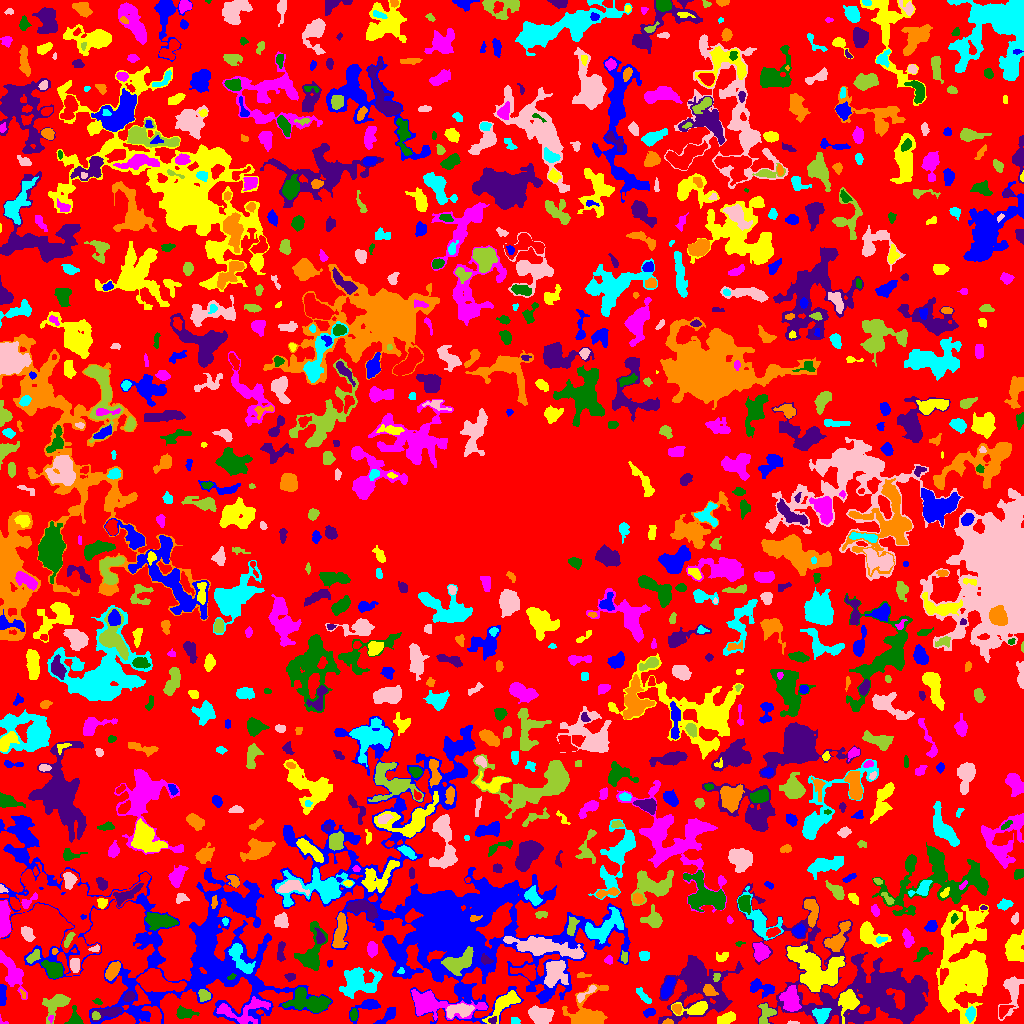

Data behind this chart, as committed beside it:
ID, X, Y, A, B, theta, total_flux, mu_max, mu_median, mu_mean, R_fwhm, R_e, R10, R90, x_start, x_end, y_start, y_end, area, greylevel
0, 494.6, 521.2, 303.6, 295.7, -1.467, 1043304, 10.0, 1.0, 1.66, 66.17, 216.9, 83.11, 346.6, 0, 1023, 0, 1023, 628481, 1.66
1, 368, 17.53, 7.936, 3.317, 0.4832, 515.0, 5.0, 2.0, 2.155, 5.14, 4.406, 1.784, 7.291, 349, 380, 0, 24, 239, 5.155
2, 726.1, 4.84, 4.69, 2.237, 0.3753, 518.0, 6.0, 3.0, 2.862, 5.726, 4.146, 1.596, 6.358, 717, 735, 0, 12, 181, 6.862
3, 50.75, 5.263, 1.754, 1.272, 1.502, 57.0, 4.0, 1.0, 1.583, 2.257, 1.693, 0.5642, 2.877, 48, 53, 0, 8, 36, 7.583
4, 74.99, 4.179, 4.091, 2.929, -1.499, 459.0, 8.0, 2.5, 2.869, 4.37, 3.523, 1.382, 5.67, 64, 83, 0, 18, 160, 6.869
5, 110.1, 11.27, 7.369, 2.341, 0.1759, 564.0, 8.0, 2.0, 2.474, 4.222, 3.785, 1.493, 6.699, 90, 121, 2, 16, 228, 8.474
6, 668.0, 1.67, 2.223, 1.344, 0.003007, 106.0, 4.0, 2.0, 2.078, 3.192, 2.111, 0.7979, 3.385, 662, 673, 0, 5, 51, 10.08
7, 514.8, 2.425, 2.171, 1.692, -0.1967, 200.0, 6.0, 3.0, 3.175, 3.613, 2.459, 0.9772, 3.7, 511, 520, 0, 6, 63, 6.175
8, 793.7, 0.5645, 2.564, 0.661, -0.02026, 62.0, 4.0, 1.0, 1.722, 2.326, 1.596, 0.5642, 2.585, 787, 799, 0, 3, 36, 5.722
9, 95.48, 7.55, 1.877, 1.488, -0.6925, 100.0, 5.0, 1.0, 1.538, 2.326, 2.034, 0.5642, 3.385, 92, 100, 4, 12, 65, 10.54
10, 154.1, 8.001, 5.162, 4.178, -0.9378, 715.0, 7.0, 2.0, 2.815, 5.293, 4.514, 1.784, 7.334, 139, 161, 0, 17, 254, 9.815
11, 388.4, 8.309, 6.169, 2.223, 0.7467, 363.0, 5.0, 2.0, 2.062, 4.406, 4.068, 1.596, 6.358, 373, 395, 0, 16, 176, 5.062
12, 504.5, 20.14, 10.11, 3.474, 0.7429, 1504, 10.0, 3.0, 3.808, 6.408, 6.18, 2.394, 9.805, 482, 520, 0, 33, 395, 8.808
13, 2.846, 1.788, 3.012, 1.719, -0.5432, 52.0, 3.0, 1.0, 1.529, 2.257, 1.784, 0.5642, 2.877, 0, 8, 0, 9, 34, 4.529
14, 183.9, 10.52, 4.785, 2.636, -0.1221, 494.0, 7.0, 2.0, 2.67, 3.909, 3.868, 1.493, 6.531, 176, 199, 5, 18, 185, 5.67
15, 492.6, 3.178, 2.186, 1.617, 0.2422, 118.0, 4.0, 2.0, 2.145, 3.432, 2.257, 0.7979, 3.613, 488, 496, 0, 7, 55, 10.15
16, 589.3, 8.78, 9.997, 8.992, 1.027, 2871, 13.0, 3.0, 4.084, 6.91, 7.001, 2.646, 12.6, 562, 608, 0, 40, 703, 8.084
17, 820.7, 8.632, 3.86, 3.439, -0.09452, 639.0, 7.0, 3.0, 3.028, 5.171, 4.442, 1.784, 6.979, 812, 831, 0, 15, 211, 10.03
18, 540.1, 8.869, 6.255, 3.846, -0.1964, 1432, 8.0, 4.0, 3.989, 8.117, 6.232, 2.394, 9.441, 528, 554, 0, 18, 359, 7.989
19, 55.42, 18.99, 7.576, 4.504, 0.7853, 918.0, 5.0, 2.0, 2.468, 7.069, 6.05, 2.394, 9.424, 42, 70, 0, 29, 372, 5.468
20, 625.8, 5.348, 3.41, 1.926, -1.559, 509.0, 9.0, 4.0, 4.277, 4.107, 3.192, 1.382, 5.015, 622, 631, 0, 13, 119, 7.277
21, 649.2, 11.09, 3.06, 1.978, 0.2624, 274.0, 5.0, 3.0, 2.978, 4.297, 3.192, 1.262, 4.853, 643, 655, 6, 15, 92, 5.978
22, 848.3, 22.66, 5.236, 4.352, -1.543, 1497, 11.0, 4.0, 4.182, 6.283, 5.499, 2.185, 8.704, 838, 859, 0, 34, 358, 11.18
23, 244.7, 12.87, 13.58, 6.221, 0.2012, 998.0, 6.0, 2.0, 1.89, 6.77, 6.794, 2.646, 11.47, 216, 270, 0, 27, 528, 7.89
24, 353.6, 8.528, 2.94, 1.568, 1.545, 163.0, 5.0, 2.0, 1.988, 2.877, 2.706, 0.9772, 4.334, 350, 357, 3, 15, 82, 6.988
25, 912.7, 19.14, 8.685, 3.183, 1.255, 1822, 13.0, 3.0, 4.422, 5.382, 5.585, 2.111, 9.474, 902, 922, 2, 43, 412, 12.42
26, 676.5, 15.21, 2.495, 1.978, -0.6312, 270.0, 7.0, 3.0, 3.176, 3.385, 2.706, 0.9772, 4.334, 672, 681, 9, 19, 85, 11.18
27, 970.4, 9.824, 3.442, 2.249, 1.463, 569.0, 9.0, 4.0, 4.516, 4.297, 3.523, 1.382, 5.499, 965, 975, 1, 17, 126, 9.516
28, 459.9, 13.55, 6.812, 3.145, 0.1078, 1262, 10.0, 4.0, 4.278, 5.89, 5.47, 2.034, 8.519, 446, 474, 5, 20, 295, 10.28
29, 765.7, 9.959, 5.738, 3.868, 1.402, 442.0, 5.0, 2.0, 2.037, 4.478, 4.618, 1.784, 7.291, 758, 776, 0, 20, 217, 6.037
30, 1003, 13.23, 3.904, 2.347, 0.9167, 342.0, 5.0, 3.0, 2.736, 4.652, 3.523, 1.382, 5.323, 999, 1015, 5, 18, 125, 7.736
31, 1.926, 28.38, 5.304, 1.587, 1.57, 633.0, 11.0, 5.0, 4.654, 4.184, 3.523, 1.382, 5.47, 0, 6, 18, 39, 136, 7.654
32, 695.7, 14.44, 7.055, 3.203, 0.1349, 849.0, 8.0, 3.0, 3.054, 5.89, 4.853, 1.871, 7.818, 671, 707, 8, 22, 278, 9.054
33, 790.4, 23.65, 5.994, 4.168, -1.328, 2852, 16.0, 7.0, 7.408, 7.247, 6.283, 2.459, 9.772, 779, 801, 12, 38, 385, 11.41
34, 97.7, 21.7, 2.304, 1.405, -0.3912, 104.0, 4.0, 2.0, 2.167, 3.385, 2.257, 0.7979, 3.385, 92, 102, 19, 25, 48, 6.167
35, 129.3, 26.95, 2.716, 1.999, 0.6504, 277.0, 6.0, 3.0, 2.743, 4.184, 2.985, 1.128, 4.583, 123, 135, 22, 32, 101, 9.743
36, 23.05, 29.05, 2.287, 1.025, -1.178, 42.0, 3.0, 1.0, 1.105, 1.596, 1.693, 0.5642, 2.877, 20, 25, 25, 34, 38, 6.105
37, 643.2, 27.4, 5.634, 1.637, -0.8311, 189.0, 3.0, 1.0, 1.454, 4.107, 3.568, 1.382, 5.726, 636, 651, 20, 36, 130, 5.454
38, 586.2, 30.66, 7.281, 1.573, 0.631, 176.0, 4.0, 1.0, 1.443, 4.184, 3.141, 1.262, 5.015, 577, 596, 21, 38, 122, 8.443
39, 204.3, 28, 2.988, 2.712, -0.4962, 315.0, 5.0, 2.5, 2.5, 4.478, 3.568, 1.382, 5.412, 198, 210, 22, 34, 126, 8.5
40, 388.4, 28.01, 1.875, 1.561, -1.399, 68.0, 3.0, 1.0, 1.193, 2.394, 1.954, 0.7979, 3.338, 385, 392, 24, 34, 57, 5.193
41, 762.5, 35.67, 7.047, 3.189, -0.2846, 609.0, 6.0, 2.0, 2.298, 5.528, 4.918, 1.871, 7.959, 750, 774, 25, 45, 265, 5.298
42, 944.9, 28.47, 2.176, 1.554, 1.109, 76.0, 3.0, 1.0, 1.434, 2.523, 2.111, 0.7979, 3.568, 942, 949, 24, 31, 53, 10.43
43, 432.7, 19.28, 17.86, 5.684, -0.1338, 2349, 9.0, 2.0, 2.944, 7.269, 7.878, 2.985, 13.18, 411, 487, 3, 34, 798, 7.944
44, 309.7, 20.98, 10.91, 4.929, -0.1847, 2198, 10.0, 3.0, 3.456, 6.933, 7.674, 2.821, 12.48, 282, 331, 11, 36, 636, 7.456
45, 697.8, 37.6, 17.55, 16.24, 0.7216, 7586, 12.0, 3.0, 3.957, 10.31, 13.28, 4.754, 21.81, 658, 743, 0, 68, 1917, 5.957
46, 708.8, 32.83, 3.305, 2.298, -0.5813, 320.0, 6.0, 2.0, 2.424, 4.222, 3.338, 1.262, 5.382, 703, 718, 28, 39, 132, 9.424
47, 358.1, 42.24, 9.164, 6.777, 0.09676, 3269, 12.0, 4.0, 4.448, 7.899, 8.098, 3.038, 13.29, 339, 382, 25, 56, 735, 6.448
48, 1012, 31.31, 10.54, 4.051, 1.343, 905.0, 6.0, 2.0, 2.213, 6.794, 5.809, 2.257, 9.608, 998, 1023, 3, 47, 409, 5.213
49, 716.4, 46.46, 2.304, 1.627, 1.401, 228.0, 8.0, 4.0, 4.0, 3.385, 2.459, 0.7979, 3.742, 713, 720, 42, 50, 57, 10.0
50, 526.3, 51.36, 6.322, 3.001, -0.1746, 889.0, 10.0, 3.0, 3.528, 4.951, 4.652, 1.693, 7.736, 510, 535, 43, 59, 252, 9.528
51, 667.2, 35.36, 5.297, 2.24, 1.149, 529.0, 6.0, 2.0, 2.449, 5.441, 4.297, 1.693, 6.979, 661, 675, 25, 47, 216, 7.449
52, 963.6, 52.57, 20.01, 10.42, 1.484, 19611, 49.0, 4.0, 6.891, 7.674, 11.04, 3.785, 24.57, 936, 988, 0, 119, 2846, 8.891
53, 12.42, 48.91, 10.46, 3.699, -1.121, 1419, 13.0, 2.0, 2.926, 3.742, 5.971, 1.954, 10.33, 0, 27, 24, 73, 485, 5.926
54, 231.4, 46.83, 2.377, 1.157, 0.463, 66.0, 4.0, 2.0, 1.535, 2.764, 2.034, 0.5642, 3.038, 227, 236, 44, 50, 43, 10.53
55, 290, 46.94, 2.585, 1.783, 0.02841, 176.0, 6.0, 2.0, 2.286, 3.038, 2.646, 0.9772, 4.222, 284, 295, 42, 50, 77, 6.286
56, 583, 48.22, 3.761, 1.228, -0.01797, 91.0, 3.0, 1.0, 1.444, 2.764, 2.523, 0.9772, 4.068, 577, 591, 46, 51, 63, 4.444
57, 400.6, 52.68, 1.629, 1.398, 0.6221, 74.0, 4.0, 2.0, 1.85, 2.646, 1.784, 0.5642, 2.932, 397, 404, 50, 56, 40, 11.85
58, 75.02, 57.91, 3.35, 2.291, -1.498, 315.0, 6.0, 2.0, 2.386, 4.222, 3.478, 1.382, 5.557, 70, 79, 51, 65, 132, 9.386
59, 456.5, 60.81, 7.948, 4.186, 0.4335, 2642, 18.0, 4.0, 5.657, 5.642, 5.944, 2.257, 10.45, 441, 473, 48, 77, 467, 13.66
... 940 more rows
